Image classification data set "data" (nurddeenIbra/cropland-mapping on GitHub). Class labels (3): building, cropland, uncultivated land.

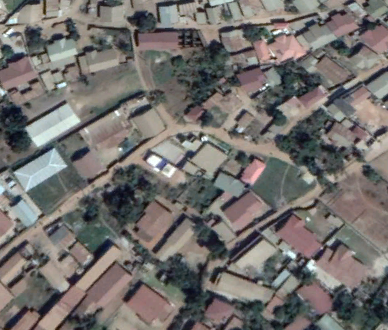
Label: building

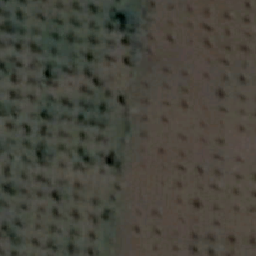
Label: cropland

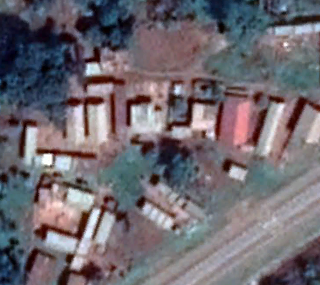
Label: building

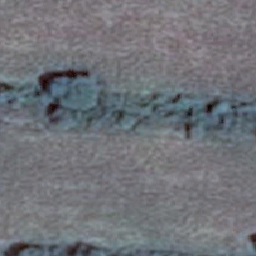
Label: cropland

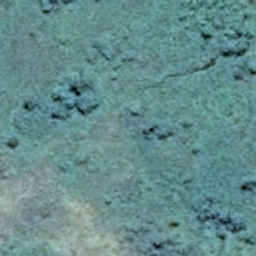
Label: uncultivated land

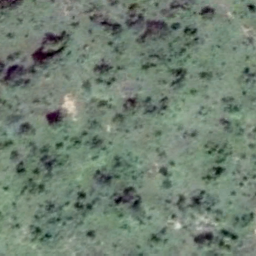
Label: uncultivated land
